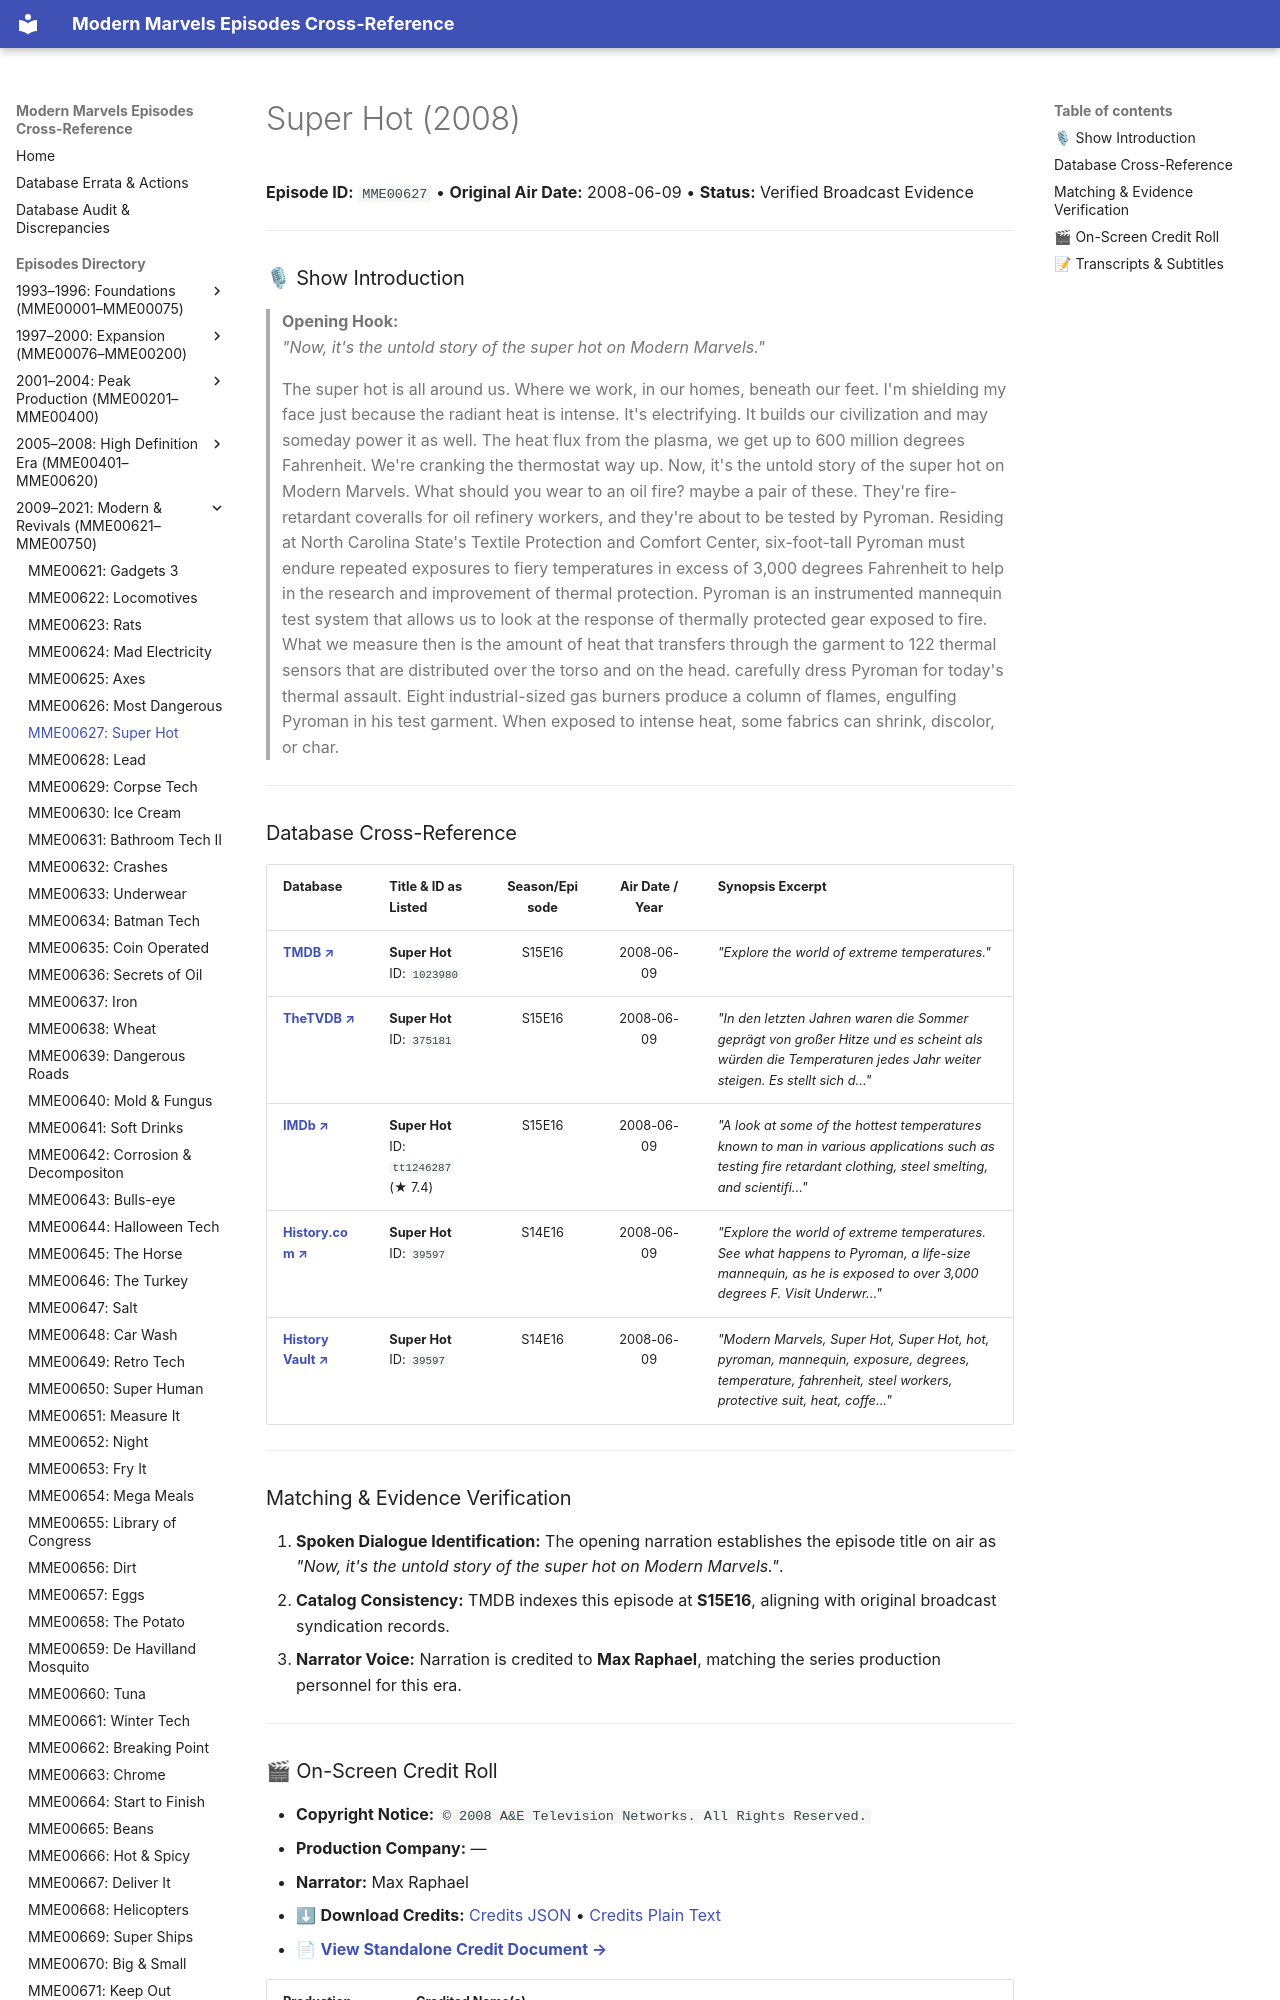

repository: ModernMarvelsFan/ModernMarvels · page: episodes/MME00627/index.html · generator: mkdocs

# Super Hot (2008)

**Episode ID:** `MME00627` • **Original Air Date:** 2008-06-09 • **Status:** Verified Broadcast Evidence

---

### 🎙 Show Introduction

> **Opening Hook:**  
> *"Now, it's the untold story of the super hot on Modern Marvels."*

> The super hot is all around us. Where we work, in our homes, beneath our feet. I'm shielding my face just because the radiant heat is intense. It's electrifying. It builds our civilization and may someday power it as well. The heat flux from the plasma, we get up to 600 million degrees Fahrenheit. We're cranking the thermostat way up. Now, it's the untold story of the super hot on Modern Marvels. What should you wear to an oil fire? maybe a pair of these. They're fire-retardant coveralls for oil refinery workers, and they're about to be tested by Pyroman. Residing at North Carolina State's Textile Protection and Comfort Center, six-foot-tall Pyroman must endure repeated exposures to fiery temperatures in excess of 3,000 degrees Fahrenheit to help in the research and improvement of thermal protection. Pyroman is an instrumented mannequin test system that allows us to look at the response of thermally protected gear exposed to fire. What we measure then is the amount of heat that transfers through the garment to 122 thermal sensors that are distributed over the torso and on the head. carefully dress Pyroman for today's thermal assault. Eight industrial-sized gas burners produce a column of flames, engulfing Pyroman in his test garment. When exposed to intense heat, some fabrics can shrink, discolor, or char.

---
